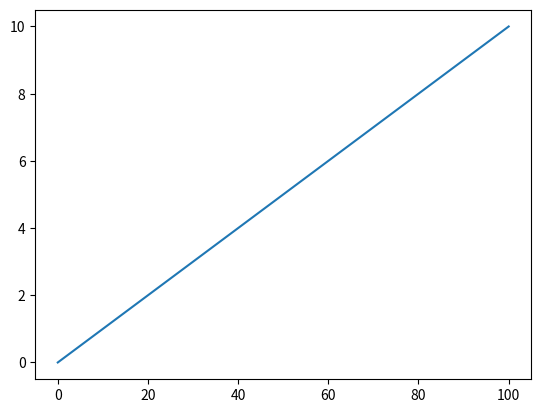

Python code for this plot:
import matplotlib.pyplot as plt
#0부터 10까지의 값들을 10씩 곱한 것이 x
x = [a*10 for a in range(0,11)]
y = range(0,11)
plt.plot(x,y)
plt.show()